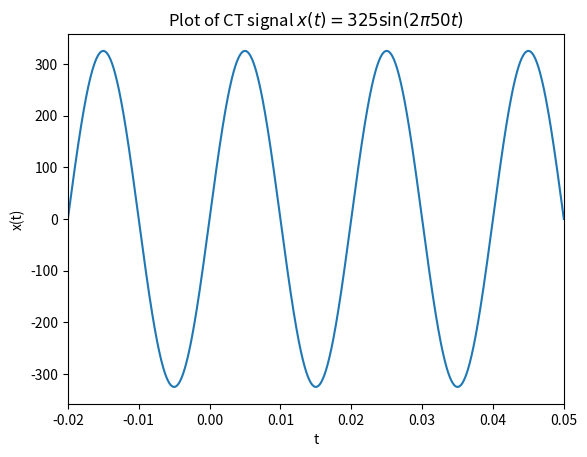

Recreate this plot in Python.
import numpy as np
import matplotlib.pyplot as plt
t = np.linspace(-0.02, 0.05, 1000)
plt.plot(t, 325 * np.sin(2*np.pi*50*t));
plt.xlabel('t');
plt.ylabel('x(t)');
plt.title(r'Plot of CT signal $x(t)=325 \sin(2\pi 50 t)$');
plt.xlim([-0.02, 0.05]);
plt.show()

